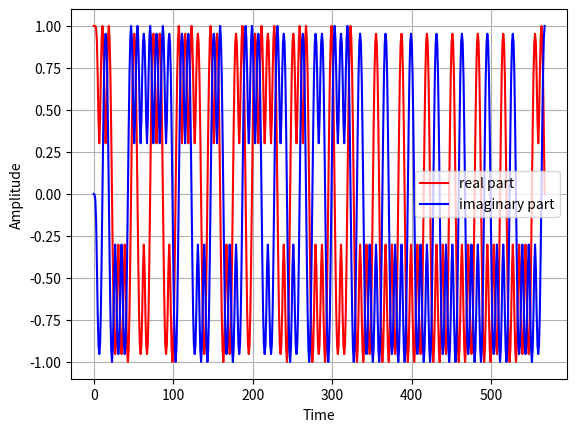

Generate this figure with matplotlib:
#!/usr/bin/env python3

import numpy as np
import matplotlib.pyplot as plt
import scipy.io.wavfile
import scipy.signal

def get_start_sequence():
        a = [0xED, 0x48]
        return np.unpackbits(np.array(a, dtype='uint8'))

def get_tail_sequence():
    a = [0xC5, 0xC5, 0xC5, 0xC5, 0xC5, 0xC5, 0xC5, 0x79]
    return np.unpackbits(np.array(a, dtype='uint8'))


def gaussian_taps(bt, samples_per_symbol, ntaps):
    taps = np.exp(-2*np.pi**2*bt**2*(np.arange(ntaps) - ntaps/2)**2/(np.log(2)*samples_per_symbol**2))
    return taps / np.sum(taps)

# function for generating the start sequence of the CLTU
def generate_codeword_samples(sample_rate, symbol_rate, codeword):
    codeword_diff = codeword[:-1] ^ codeword[1:] # precoding
    codeword_diff[1::2] ^= 1
    samples_per_symbol = sample_rate // symbol_rate
    taps = np.convolve(gaussian_taps(0.5, samples_per_symbol, 4*samples_per_symbol), np.ones(samples_per_symbol)) # gaussian taps
    codeword_interp = np.zeros(codeword_diff.size * samples_per_symbol)
    codeword_interp[::samples_per_symbol] = 2*codeword_diff.astype('float')-1
    f_samps = scipy.signal.lfilter(taps, 1, codeword_interp)[samples_per_symbol:]
    sensitivity = (np.pi / 2) / samples_per_symbol
    phase = np.cumsum(f_samps) * sensitivity
    return np.exp(1j*phase)



if __name__ == "__main__":
    N = 64
    symbol_rate = 250
    sample_rate = 1000
    csm = get_start_sequence() 
    tail = get_tail_sequence()
    codeword = np.random.randint(0,2,N) # bitstream before the actual sequence
    cltu = np.concatenate([csm, codeword, tail])
    gmsk = generate_codeword_samples(sample_rate, symbol_rate, cltu)
    plt.figure()
    plt.grid()
    plt.plot(gmsk.real, 'r', label = 'real part')
    plt.plot(gmsk.imag, 'b', label ='imaginary part')
    plt.xlabel('Time')
    plt.ylabel('Amplitude')
    plt.legend()
    plt.show()

